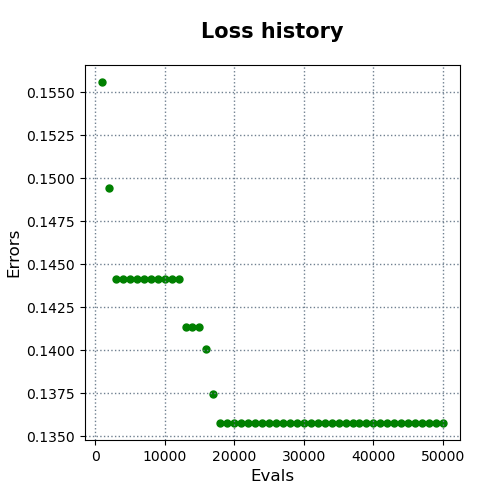

Source data for this figure (header and first rows):
evals, errors
1000, 0.1556
2000, 0.1494
3000, 0.1442
4000, 0.1442
5000, 0.1442
6000, 0.1442
7000, 0.1442
8000, 0.1442
9000, 0.1442
10000, 0.1442
11000, 0.1442
12000, 0.1442
13000, 0.1413
14000, 0.1413
15000, 0.1413
16000, 0.1401
17000, 0.1374
18000, 0.1358
19000, 0.1358
20000, 0.1358
21000, 0.1358
22000, 0.1358
23000, 0.1358
24000, 0.1358
25000, 0.1358
26000, 0.1358
27000, 0.1358
28000, 0.1358
29000, 0.1358
30000, 0.1358
31000, 0.1358
32000, 0.1358
33000, 0.1358
34000, 0.1358
35000, 0.1358
36000, 0.1358
37000, 0.1358
38000, 0.1358
39000, 0.1358
40000, 0.1358
41000, 0.1358
42000, 0.1358
43000, 0.1358
44000, 0.1358
45000, 0.1358
46000, 0.1358
47000, 0.1358
48000, 0.1358
49000, 0.1358
50000, 0.1358
